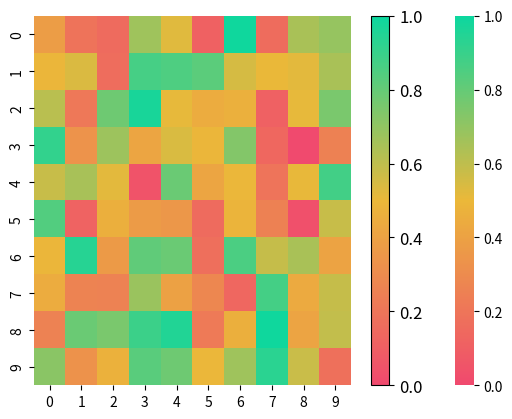

Reproduce this figure in Python.
import seaborn as sns
import matplotlib.pyplot as plt
import numpy as np
from matplotlib.colors import LinearSegmentedColormap

# Create a dummy heatmap
data = np.random.rand(10, 10)
cmap = LinearSegmentedColormap.from_list("custom_cmap", ["#F0496E", "#EBB839", "#0CD79F"])
ax = sns.heatmap(data, cmap=cmap, cbar=True, vmin=0, vmax=1)

# Extract the colorbar from the heatmap
cbar = ax.collections[0].colorbar

# Create a new figure and axis for the colorbar
fig, ax = plt.subplots(figsize=(2, 5))

# Create a new colorbar in the new figure
bar = fig.colorbar(cbar.mappable)

# Change the font size of the units here
bar.ax.tick_params(labelsize=12)

# Remove axis ticks and labels
ax.set_xticks([])
ax.set_yticks([])
ax.spines['top'].set_visible(False)
ax.spines['right'].set_visible(False)
ax.spines['bottom'].set_visible(False)
ax.spines['left'].set_visible(False)

# plt.show()
plt.savefig('./bar.pdf', bbox_inches='tight', pad_inches=0.0)